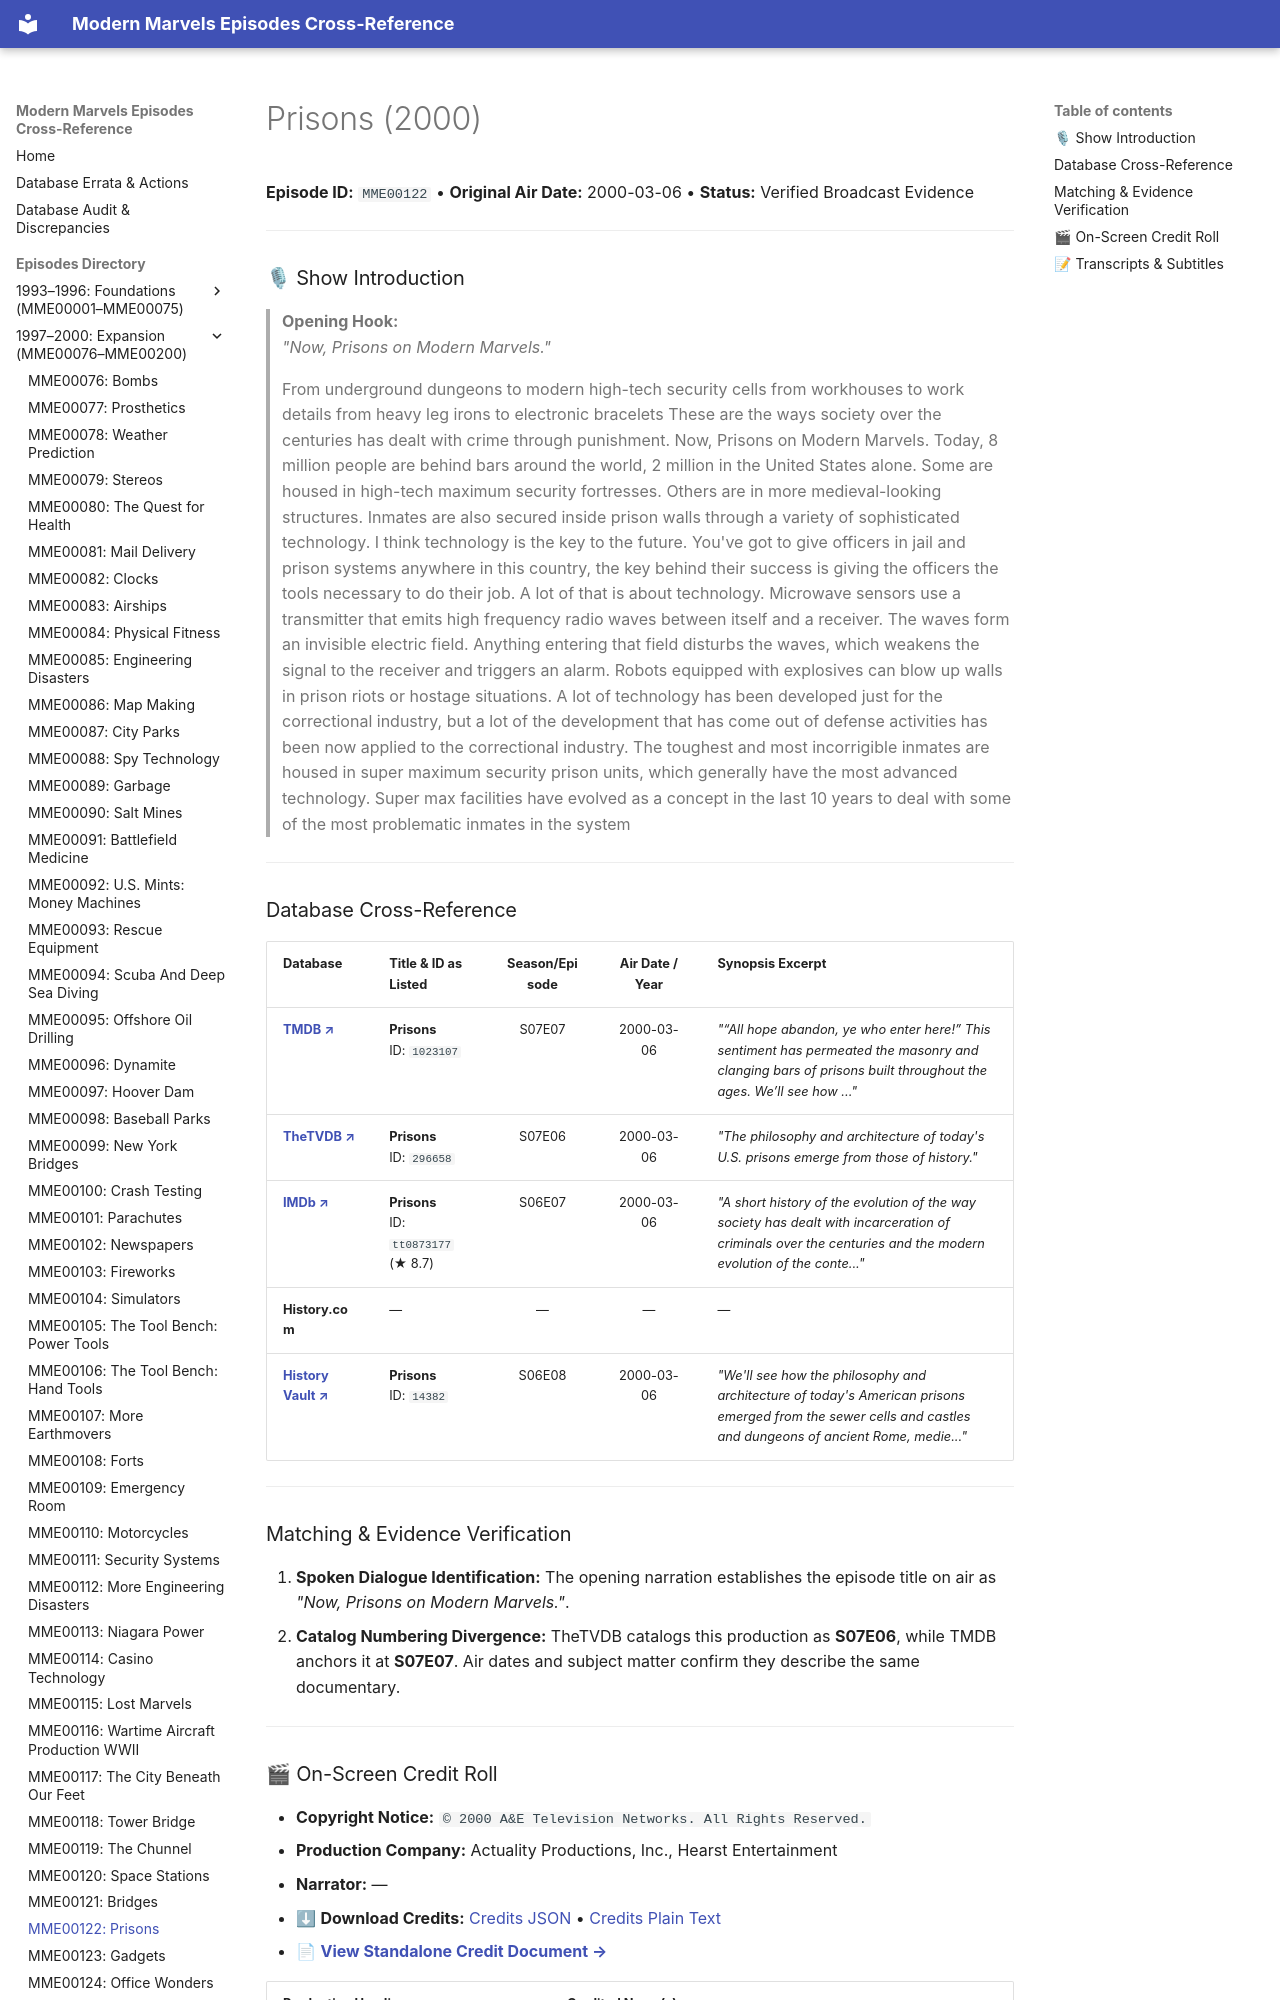

repository: ModernMarvelsFan/ModernMarvels · page: episodes/MME00122/index.html · generator: mkdocs

# Prisons (2000)

**Episode ID:** `MME00122` • **Original Air Date:** 2000-03-06 • **Status:** Verified Broadcast Evidence

---

### 🎙 Show Introduction

> **Opening Hook:**  
> *"Now, Prisons on Modern Marvels."*

> From underground dungeons to modern high-tech security cells from workhouses to work details from heavy leg irons to electronic bracelets These are the ways society over the centuries has dealt with crime through punishment. Now, Prisons on Modern Marvels. Today, 8 million people are behind bars around the world, 2 million in the United States alone. Some are housed in high-tech maximum security fortresses. Others are in more medieval-looking structures. Inmates are also secured inside prison walls through a variety of sophisticated technology. I think technology is the key to the future. You've got to give officers in jail and prison systems anywhere in this country, the key behind their success is giving the officers the tools necessary to do their job. A lot of that is about technology. Microwave sensors use a transmitter that emits high frequency radio waves between itself and a receiver. The waves form an invisible electric field. Anything entering that field disturbs the waves, which weakens the signal to the receiver and triggers an alarm. Robots equipped with explosives can blow up walls in prison riots or hostage situations. A lot of technology has been developed just for the correctional industry, but a lot of the development that has come out of defense activities has been now applied to the correctional industry. The toughest and most incorrigible inmates are housed in super maximum security prison units, which generally have the most advanced technology. Super max facilities have evolved as a concept in the last 10 years to deal with some of the most problematic inmates in the system

---
